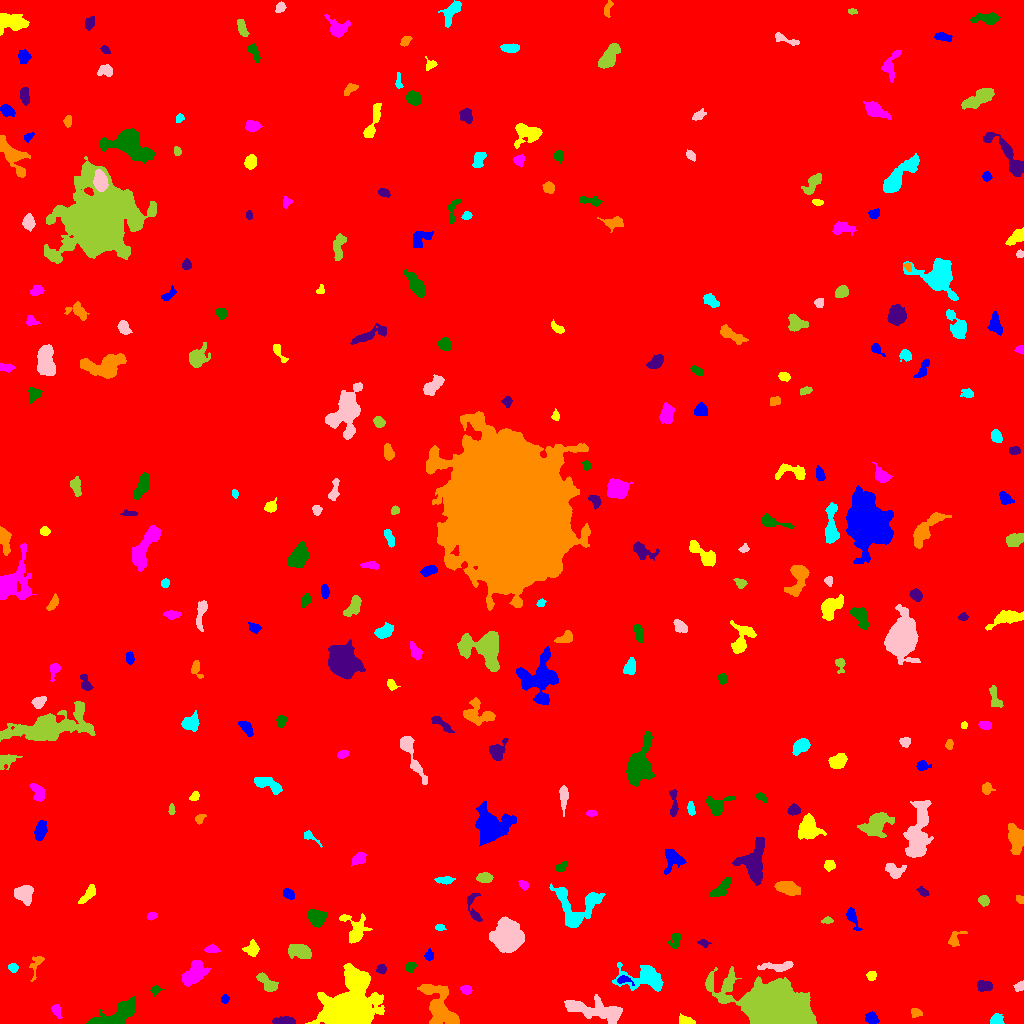

Values plotted in this chart, from the file beside it:
ID, X, Y, A, B, theta, total_flux, mu_max, mu_median, mu_mean, R_fwhm, R_e, R10, R90, x_start, x_end, y_start, y_end, area, greylevel
0, 515.6, 504.4, 306.8, 292.9, -1.047, 2148527, 21.0, 2.0, 2.267, 19.82, 242.2, 90.55, 401.2, 0, 1023, 0, 1023, 947586, 2.267
1, 871.6, 4.932, 3.395, 2.633, -0.4519, 338.0, 5.0, 2.0, 2.432, 4.26, 3.656, 1.382, 5.726, 865, 879, 0, 12, 139, 8.432
2, 685.7, 2.582, 3.92, 2.065, -0.2403, 416.0, 8.0, 3.0, 3.438, 4.146, 3.338, 1.262, 5.323, 679, 695, 0, 10, 121, 9.438
3, 56.11, 14.03, 2.525, 1.849, -1.432, 154.0, 4.0, 1.0, 1.4, 3.827, 2.646, 0.9772, 4.297, 51, 62, 5, 19, 110, 8.4
4, 116.6, 7.374, 11.6, 4.498, 0.4988, 3825, 22.0, 5.0, 6.14, 5.441, 6.723, 2.394, 11.58, 85, 135, 0, 27, 623, 12.14
5, 284.9, 2.624, 5.455, 1.814, -0.01184, 604.0, 8.0, 4.0, 3.775, 5.078, 3.909, 1.596, 6.129, 272, 295, 0, 7, 160, 10.78
6, 915.8, 10.94, 2.858, 2.208, -0.4189, 306.0, 5.0, 3.0, 3.29, 4.514, 3.192, 1.382, 4.754, 911, 922, 6, 15, 93, 9.29
7, 996.5, 3.935, 3.066, 2.654, -0.004242, 475.0, 8.0, 3.0, 3.711, 4.334, 3.523, 1.382, 5.614, 990, 1004, 0, 10, 128, 10.71
8, 593.7, 13.3, 16.1, 4.329, -0.1924, 2270, 6.0, 3.0, 2.94, 11.87, 8.777, 3.432, 13.76, 564, 622, 0, 29, 772, 8.94
9, 775.1, 15.12, 15.97, 8.063, -0.2563, 77153, 112.0, 13.0, 23.89, 11.75, 12.93, 4.853, 22.21, 705, 816, 0, 57, 3230, 29.89
10, 644.3, 19.48, 2.867, 1.833, 0.0209, 149.0, 3.0, 2.0, 1.753, 4.146, 3.038, 1.128, 4.514, 640, 651, 16, 23, 85, 8.753
11, 225, 24.26, 2.123, 1.664, 1.353, 162.0, 7.0, 2.0, 2.418, 2.394, 2.185, 0.7979, 3.949, 221, 229, 20, 29, 67, 9.418
12, 349.2, 11.57, 10.45, 9.035, 0.881, 74941, 174.0, 10.0, 31.01, 9.934, 9.202, 3.742, 18.01, 305, 384, 0, 60, 2417, 37.01
13, 466.1, 33.51, 2.8, 2.097, -0.3338, 283.0, 6.0, 3.0, 2.979, 4.222, 3.09, 1.128, 4.82, 460, 472, 29, 38, 95, 9.979
14, 155.4, 33.31, 2.533, 1.988, 0.2779, 235.0, 7.0, 2.0, 2.798, 2.985, 2.523, 0.9772, 4.297, 150, 165, 27, 38, 84, 8.798
15, 984.2, 37.23, 3.675, 2.505, -0.08676, 507.0, 6.0, 3.0, 3.25, 5.499, 3.827, 1.596, 5.944, 977, 992, 32, 43, 156, 10.25
16, 438.9, 18.27, 13.5, 6.3, -1.051, 3335, 10.0, 4.0, 4.038, 9.837, 8.885, 3.432, 13.83, 417, 459, 0, 39, 826, 10.04
17, 644.9, 45.82, 11.02, 5.463, -0.05519, 2748, 18.0, 3.0, 4.132, 5.202, 6.58, 2.394, 12.05, 612, 663, 32, 61, 665, 10.13
18, 1020, 36.83, 2.807, 2.062, 0.6996, 240.0, 5.0, 3.0, 2.759, 3.868, 2.985, 1.128, 4.549, 1013, 1023, 32, 43, 87, 8.759
19, 267.2, 40.17, 6.467, 2.775, -0.7905, 808.0, 7.0, 3.0, 3.468, 5.971, 4.82, 1.954, 7.442, 256, 278, 32, 51, 233, 9.468
20, 916.7, 43.69, 1.969, 1.682, -1.499, 192.0, 7.0, 4.0, 3.692, 2.985, 2.326, 0.9772, 3.523, 913, 919, 39, 47, 52, 9.692
21, 623.6, 43.78, 3.775, 2.026, -0.162, 252.0, 5.0, 2.0, 2.545, 3.785, 2.985, 1.262, 4.72, 617, 634, 38, 48, 99, 12.55
22, 871.4, 47.76, 2.144, 1.935, 0.7468, 190.0, 6.0, 2.0, 2.184, 3.385, 2.585, 0.9772, 4.068, 866, 876, 43, 52, 87, 9.184
23, 194.5, 49.94, 5.902, 3.947, 0.8443, 2398, 15.0, 4.5, 5.45, 6.103, 5.809, 2.257, 9.69, 181, 210, 37, 63, 440, 11.45
24, 410.5, 56.46, 2.637, 2.069, 0.9967, 410.0, 10.0, 4.0, 4.059, 3.613, 2.932, 1.128, 4.687, 405, 416, 50, 61, 101, 11.06
25, 381.8, 54.33, 2.259, 1.982, 1.403, 172.0, 5.0, 2.0, 1.977, 3.241, 2.646, 0.9772, 4.184, 376, 386, 49, 59, 87, 8.977
26, 36.14, 59.18, 7.164, 2.668, 1.28, 307.0, 5.0, 2.0, 1.994, 3.827, 3.7, 1.382, 6.155, 29, 44, 42, 67, 154, 7.994
27, 12.98, 55.75, 2.13, 1.924, -0.3993, 223.0, 6.0, 2.0, 2.687, 3.478, 2.585, 0.9772, 4.107, 8, 18, 51, 60, 83, 9.687
28, 778.4, 56.89, 9.011, 2.174, 0.04139, 860.0, 8.0, 3.0, 3.539, 5.67, 4.951, 1.954, 7.736, 757, 793, 52, 62, 243, 11.54
29, 300, 72.34, 5.606, 3.135, -0.22, 1140, 8.0, 3.0, 3.738, 6.652, 5.202, 2.111, 8.406, 288, 311, 65, 79, 305, 10.74
30, 889.3, 69.97, 5.837, 2.113, -0.8973, 375.0, 5.0, 2.0, 2.534, 4.82, 3.742, 1.493, 5.781, 882, 898, 63, 81, 148, 8.534
31, 429.1, 67.63, 2.473, 2.064, 1.374, 297.0, 7.0, 3.0, 3.414, 3.432, 2.821, 1.128, 4.478, 424, 433, 63, 75, 87, 9.414
32, 252.2, 74.55, 3.593, 3.378, 1.408, 433.0, 5.0, 2.0, 2.489, 5.015, 4.184, 1.596, 6.433, 242, 259, 67, 84, 174, 8.489
33, 211.7, 74.27, 3.453, 1.889, -0.03464, 352.0, 6.0, 3.0, 3.352, 4.549, 3.141, 1.262, 4.951, 204, 220, 71, 80, 105, 10.35
34, 675.3, 83.63, 4.079, 2.482, 1.314, 328.0, 5.0, 2.0, 2.31, 4.37, 3.742, 1.382, 5.836, 668, 680, 75, 90, 142, 10.31
35, 703.8, 80.34, 2.672, 1.722, -0.3516, 183.0, 6.0, 2.0, 2.507, 3.192, 2.459, 0.9772, 4.068, 697, 711, 76, 84, 73, 8.507
36, 954.9, 85.14, 5.162, 3.024, 0.9462, 572.0, 8.0, 3.0, 3.813, 4.853, 3.909, 1.493, 6.129, 948, 967, 77, 92, 150, 8.813
37, 440.1, 95.57, 2.439, 1.611, -0.1288, 247.0, 10.0, 3.5, 3.984, 2.646, 2.326, 0.7979, 3.827, 435, 446, 93, 99, 62, 11.98
38, 507.3, 86.47, 6.664, 6.29, -1.299, 10109, 36.0, 9.0, 11.38, 8.234, 7.939, 3.09, 13.37, 489, 524, 71, 107, 888, 17.38
39, 827.1, 102.7, 2.699, 1.531, 0.06641, 115.0, 4.0, 2.0, 1.667, 3.523, 2.585, 0.9772, 3.949, 821, 833, 100, 107, 69, 8.667
40, 12.07, 93.89, 9.181, 7.751, 1.53, 5054, 19.0, 5.0, 5.517, 6.652, 8.649, 3.141, 14.27, 0, 37, 63, 115, 916, 11.52
41, 852.4, 105.7, 6.363, 2.137, -1.169, 596.0, 7.0, 3.5, 3.59, 5.14, 4.068, 1.596, 6.333, 846, 862, 93, 116, 166, 10.59
42, 355.6, 92.86, 7.275, 5.671, -1.344, 1515, 10.0, 3.0, 3.807, 6.58, 5.836, 2.257, 9.608, 339, 372, 80, 110, 398, 9.807
43, 151.6, 107.5, 2.502, 1.598, 0.539, 159.0, 5.0, 2.0, 2.149, 3.241, 2.646, 0.9772, 3.909, 147, 157, 103, 111, 74, 9.149
44, 317, 106.2, 3.997, 3.642, -0.456, 1489, 14.0, 5.0, 5.434, 5.557, 4.687, 1.871, 7.674, 307, 327, 96, 114, 274, 11.43
45, 473.8, 115.2, 9.203, 3.087, -1.394, 436.0, 5.0, 2.0, 2.213, 5.109, 4.334, 1.596, 6.817, 467, 482, 102, 130, 197, 8.213
46, 1020, 124.2, 2.235, 1.799, -0.9687, 205.0, 6.0, 3.0, 3.254, 3.568, 2.523, 0.9772, 3.827, 1016, 1023, 120, 128, 63, 9.254
47, 575.6, 116, 12.49, 11.53, -0.3299, 3050, 11.0, 3.0, 3.666, 6.408, 8.849, 3.192, 14.25, 549, 605, 96, 140, 832, 9.666
48, 24.14, 129.1, 4.874, 4.065, -0.8621, 970.0, 6.0, 3.0, 3.288, 7.777, 5.614, 2.326, 8.519, 14, 33, 118, 138, 295, 9.288
49, 983.8, 122.9, 2.65, 2.323, -0.5985, 334.0, 6.0, 3.0, 3.151, 4.583, 3.241, 1.262, 4.983, 978, 989, 117, 128, 106, 9.151
50, 130, 128.9, 2.932, 1.958, 1.131, 228.0, 5.0, 2.0, 2.036, 3.568, 3.038, 1.128, 4.754, 125, 135, 124, 136, 112, 9.036
51, 287.9, 129.4, 2.934, 1.771, -0.6108, 261.0, 7.0, 2.0, 2.351, 3.038, 2.821, 1.128, 4.514, 283, 294, 124, 135, 111, 9.351
52, 87.69, 128.5, 6.215, 2.173, 0.8685, 399.0, 5.0, 2.0, 2.254, 4.82, 4.37, 1.693, 6.531, 78, 95, 120, 139, 177, 8.254
53, 523.7, 138.6, 2.806, 1.849, -0.6657, 227.0, 5.0, 2.5, 2.702, 3.656, 2.877, 1.128, 4.442, 518, 529, 133, 143, 84, 8.702
54, 720.5, 134, 6.379, 2.578, 0.7926, 790.0, 9.0, 3.0, 3.435, 4.26, 4.687, 1.693, 7.291, 709, 730, 127, 146, 230, 10.43
55, 923.2, 131.4, 3.063, 1.726, -0.6375, 231.0, 5.0, 2.0, 2.655, 3.656, 2.877, 1.128, 4.478, 916, 929, 127, 137, 87, 9.655
56, 788.2, 135.1, 6.046, 2.853, -0.3165, 839.0, 7.0, 3.0, 2.844, 5.614, 5.352, 2.111, 8.215, 774, 800, 128, 142, 295, 9.844
57, 445.4, 143.4, 4.17, 1.615, 0.009203, 214.0, 4.0, 2.0, 1.726, 4.583, 3.141, 1.262, 5.109, 434, 455, 139, 147, 124, 8.726
58, 893.6, 153.5, 4.908, 3.259, -0.3658, 725.0, 7.0, 3.0, 3.356, 5.528, 4.549, 1.784, 7.203, 885, 906, 145, 160, 216, 10.36
59, 484.4, 145.9, 3.287, 2.089, 0.02981, 480.0, 8.0, 3.0, 3.221, 4.222, 3.241, 1.262, 5.441, 476, 493, 141, 151, 149, 10.22
... 251 more rows
